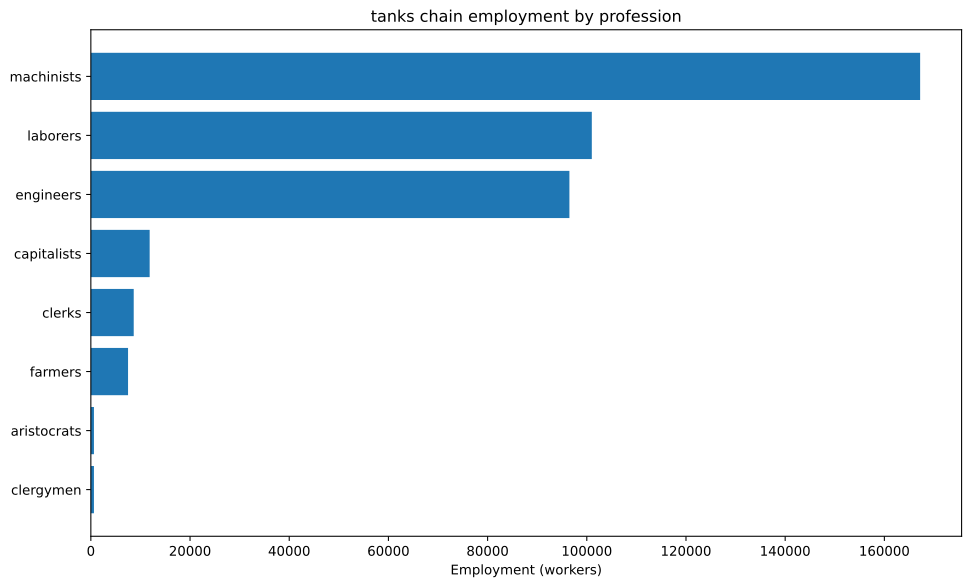

Values plotted in this chart, from the file beside it:
config, building, profession, employment
building_tooling_workshops+pm_steel+pm_a…, building_tooling_workshops, capitalists, 423.2
building_tooling_workshops+pm_steel+pm_a…, building_tooling_workshops, engineers, 2116
building_tooling_workshops+pm_steel+pm_a…, building_tooling_workshops, laborers, 2116
building_tooling_workshops+pm_steel+pm_a…, building_tooling_workshops, machinists, 2116
building_paper_mills+pm_bleached_paper+p…, building_paper_mills, capitalists, 24.91
building_paper_mills+pm_bleached_paper+p…, building_paper_mills, engineers, 124.6
building_paper_mills+pm_bleached_paper+p…, building_paper_mills, laborers, 249.1
building_paper_mills+pm_bleached_paper+p…, building_paper_mills, machinists, 249.1
building_chemical_plants+pm_nitrogen_fix…, building_chemical_plants, capitalists, 21.23
building_chemical_plants+pm_nitrogen_fix…, building_chemical_plants, engineers, 318.4
building_chemical_plants+pm_nitrogen_fix…, building_chemical_plants, laborers, 212.3
building_chemical_plants+pm_nitrogen_fix…, building_chemical_plants, machinists, 424.6
building_explosives_factory+pm_brine_ele…, building_explosives_factory, capitalists, 83.05
building_explosives_factory+pm_brine_ele…, building_explosives_factory, engineers, 1246
building_explosives_factory+pm_brine_ele…, building_explosives_factory, laborers, 830.5
building_explosives_factory+pm_brine_ele…, building_explosives_factory, machinists, 996.6
building_synthetics_plants+pm_dye_produc…, building_synthetics_plants, capitalists, 3.114
building_synthetics_plants+pm_dye_produc…, building_synthetics_plants, engineers, 62.28
building_synthetics_plants+pm_dye_produc…, building_synthetics_plants, laborers, 31.14
building_synthetics_plants+pm_dye_produc…, building_synthetics_plants, machinists, 46.71
building_steel_mills+pm_electric_arc_pro…, building_steel_mills, capitalists, 752
building_steel_mills+pm_electric_arc_pro…, building_steel_mills, engineers, 7520
building_steel_mills+pm_electric_arc_pro…, building_steel_mills, machinists, 11279
building_motor_industry+pm_diesel_engine…, building_motor_industry, capitalists, 767.5
building_motor_industry+pm_diesel_engine…, building_motor_industry, engineers, 11512
building_motor_industry+pm_diesel_engine…, building_motor_industry, machinists, 7675
building_war_machine_industry+pm_aeropla…, building_war_machine_industry, capitalists, 3125
building_war_machine_industry+pm_aeropla…, building_war_machine_industry, engineers, 46875
building_war_machine_industry+pm_aeropla…, building_war_machine_industry, laborers, 46875
building_war_machine_industry+pm_aeropla…, building_war_machine_industry, machinists, 62500
building_coal_mine+pm_diesel_pump_buildi…, building_coal_mine, capitalists, 358.3
building_coal_mine+pm_diesel_pump_buildi…, building_coal_mine, engineers, 2687
building_coal_mine+pm_diesel_pump_buildi…, building_coal_mine, machinists, 5374
building_iron_mine+pm_diesel_pump_buildi…, building_iron_mine, capitalists, 842.6
building_iron_mine+pm_diesel_pump_buildi…, building_iron_mine, engineers, 6319
building_iron_mine+pm_diesel_pump_buildi…, building_iron_mine, machinists, 12639
building_sulfur_mine+pm_diesel_pump_buil…, building_sulfur_mine, capitalists, 44.82
building_sulfur_mine+pm_diesel_pump_buil…, building_sulfur_mine, engineers, 336.2
building_sulfur_mine+pm_diesel_pump_buil…, building_sulfur_mine, machinists, 672.4
building_cotton_plantation+automatic_irr…, building_cotton_plantation, aristocrats, 625.0
building_cotton_plantation+automatic_irr…, building_cotton_plantation, clergymen, 625.0
building_cotton_plantation+automatic_irr…, building_cotton_plantation, farmers, 7500
building_cotton_plantation+automatic_irr…, building_cotton_plantation, laborers, 12500
building_cotton_plantation+automatic_irr…, building_cotton_plantation, machinists, 3125
building_power_plant+pm_oil-fired_plant+…, building_power_plant, capitalists, 502.9
building_power_plant+pm_oil-fired_plant+…, building_power_plant, engineers, 2816
building_power_plant+pm_oil-fired_plant+…, building_power_plant, laborers, 4023
building_power_plant+pm_oil-fired_plant+…, building_power_plant, machinists, 3017
building_logging_camp+pm_simple_forestry…, building_logging_camp, capitalists, 72.72
building_logging_camp+pm_simple_forestry…, building_logging_camp, laborers, 1454
building_logging_camp+pm_saw_mills+pm_in…, building_logging_camp, capitalists, 1490
building_logging_camp+pm_saw_mills+pm_in…, building_logging_camp, laborers, 22347
building_logging_camp+pm_saw_mills+pm_in…, building_logging_camp, machinists, 7449
building_oil_rig+pm_combustion_derricks+…, building_oil_rig, capitalists, 1618
building_oil_rig+pm_combustion_derricks+…, building_oil_rig, engineers, 14563
building_oil_rig+pm_combustion_derricks+…, building_oil_rig, machinists, 32361
building_railway+pm_diesel_trains+pm_ste…, building_railway, capitalists, 1729
building_railway+pm_diesel_trains+pm_ste…, building_railway, clerks, 8644
building_railway+pm_diesel_trains+pm_ste…, building_railway, laborers, 10373
building_railway+pm_diesel_trains+pm_ste…, building_railway, machinists, 17288
